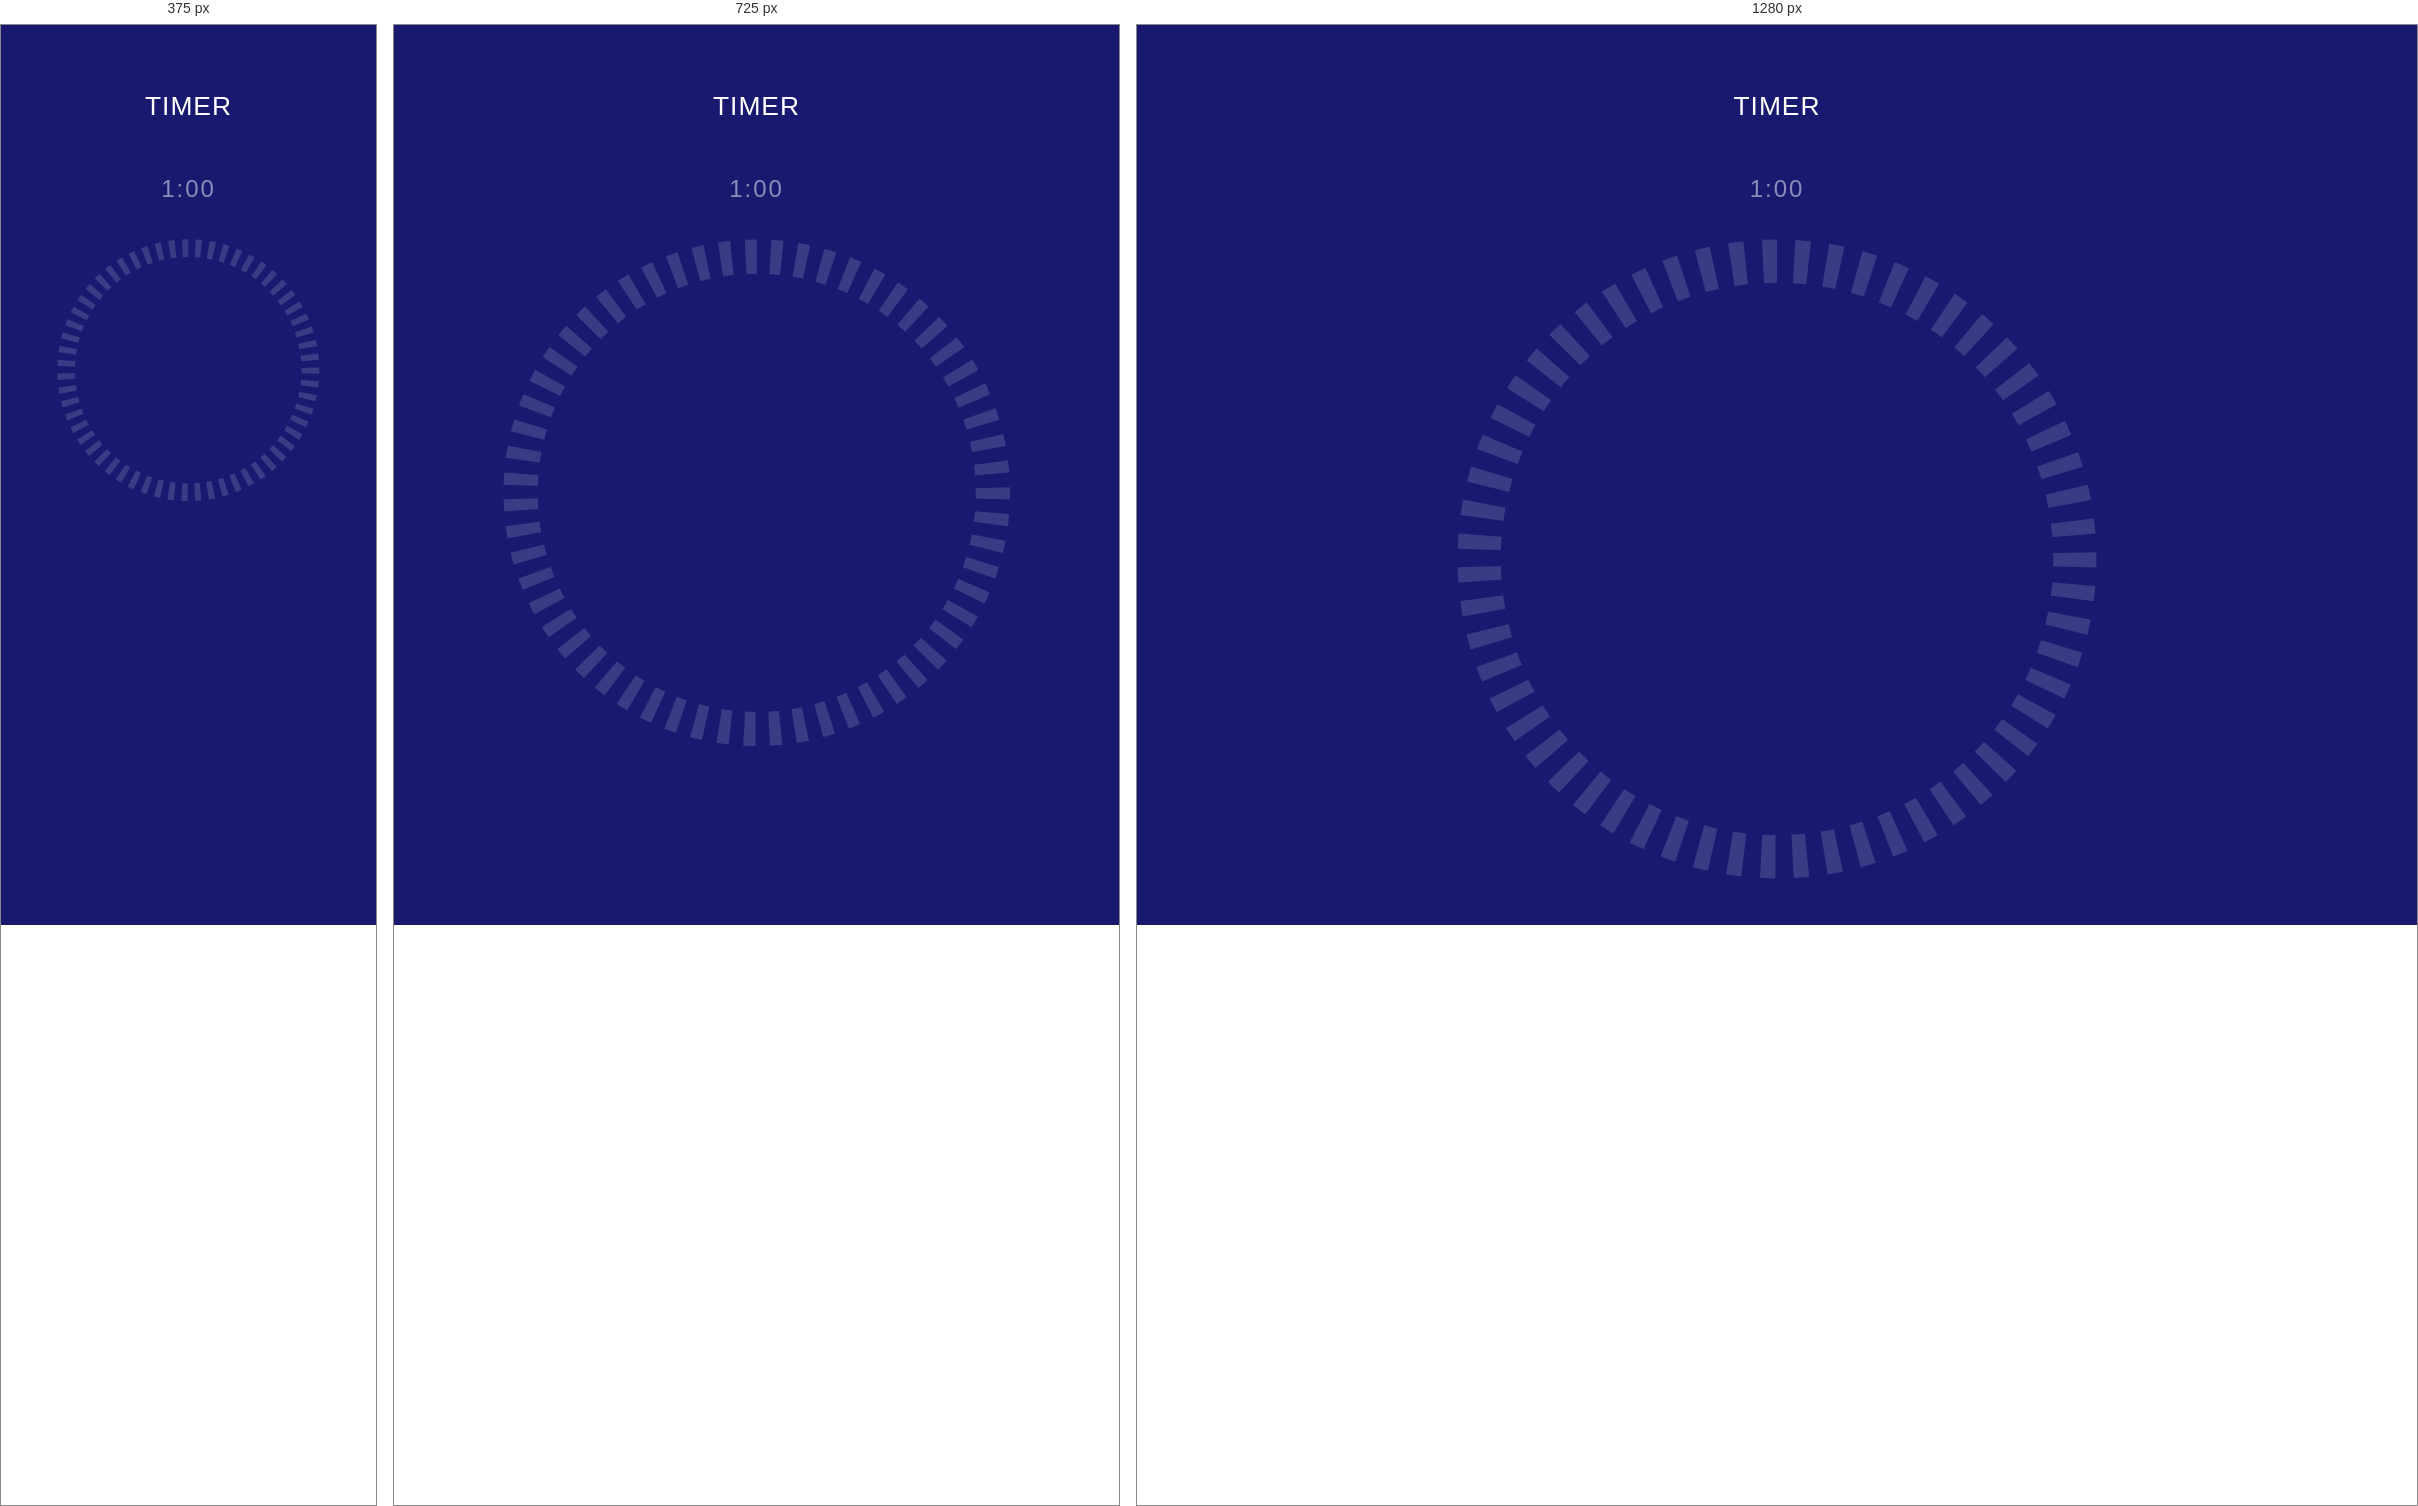
Rendered at 375 px, 725 px and 1280 px, left to right.

<!-- file: 01-timer.html -->
<!DOCTYPE html>
<html>
<head>
	<title>Timer</title>
	<link rel="apple-touch-icon" sizes="180x180" href="apple-touch-icon.png">
	<link rel="icon" type="image/png" sizes="32x32" href="favicon-32x32.png">
	<link rel="icon" type="image/png" sizes="16x16" href="favicon-16x16.png">
	<link rel="manifest" href="site.webmanifest">
	<link rel="stylesheet" href="assets/css/styles.css">
</head>
<body>

	<h1>Timer</h1>
	<div class="timer">
		<div id="total">
			<p>1:00</p>
		</div>
		<div class="circle">
		  <svg xmlns="http://www.w3.org/2000/svg" viewBox="4 4 74 74">
		  	<circle class="dash-bk" r="34.44" cy="41" cx="41" stroke-width="5" />
		    <circle id="circle" class="circle_animation" r="34.44" cy="41" cx="41" stroke-width="5" />
		    <circle class="dash" r="34.44" cy="41" cx="41" stroke-width="6" stroke-dasharray="2 1.666666666666667" stroke="midnightblue" />
			</svg>
		</div>
		<div id="app"></div>
	</div>


	<script>
		//
		// Variables
		//
		
		// Get the #app element from the DOM
		var app = document.querySelector('#app');

		// Get the #circle svg element from the DOM
		var circle = document.querySelector('#circle');
		
		// Store duration to a variable
		var duration = 60;
		
		// Store circle offset value
		var dOff = '220';

		// Hide progress ring by setting to full offset value
		circle.style.strokeDashoffset = dOff;

		// The state/data object
		var data = {
			timer: duration,
			done: false,
			offset: dOff,
			incr: dOff / duration
		};
		
		// A placeholder for the countdown interval
		var countdown;
		//
		// Methods
		//
		/**
		 * Get the template markup
		 * @return {String} The HTML string
		 */
		var template = function () {
			// If the timer is done, show a different UI
			if (data.done) {
				return '<button data-restart-timer aria-label="Restart Timer"></button>';
			}
			return '<p id="time-count">' + data.timer + '</p>';
		};
		/**
		 * Render the template into the DOM
		 */
		var render = function () {
			// If there are no updates to the UI, do nothing
			if (app.innerHTML === template()) return;
			// Update the UI
			app.innerHTML = template();
		};
		/**
		 * Start the timer
		 */
		var startTimer = function () {
			// Reset the data
			data.timer = duration;
			data.done = false;
			data.offset = dOff;
			// Run an initial render
			render();
			// Update the timer every second
			countdown = window.setInterval(function () {
				// Get the new timer value
				var time = data.timer - 1;

				// Get the new offset value
				var prog = data.offset - data.incr;

				// If the timer hits 0, set as done
				var done = time === 0 ? true : false;
				
				// Update data and render new UI
				data.timer = time;
				data.done = done;
				data.offset = prog;

				circle.style.strokeDashoffset = data.offset;

				// Render new UI
				render();
				// If the timer is done, stop it from running
				if (done) {
					window.clearInterval(countdown);
					circle.style.strokeDashoffset = dOff;
				}
			}, 1000);
		};
		//
		// Inits & Event Listeners
		//
		// Start the timer on page load
		startTimer();
		// When the restart button is clicked, restart the timer
		document.addEventListener('click', function (event) {
			if (event.target.hasAttribute('data-restart-timer')) {
				startTimer();
			}
		}, false);
	</script>
</body>
</html>

/* @media block from styles.css */
@media (min-width: 650px) {
  #time-count {
    font-size: 3.75em;
  }
}

/* @media block from styles.css */
@media (min-width: 800px) {
  #time-count {
    font-size: 4.75em;
  }
}

/* @media block from styles.css */
@media (min-width: 650px) {
  button {
    width: 100px;
    height: 100px;
  }
}

/* @media block from styles.css */
@media (min-width: 800px) {
  button {
    width: 125px;
    height: 125px;
  }
}

/* @media block from styles.css */
@media (min-width: 650px) {
  button[data-restart-timer] {
    background-size: 50px;
  }
}

/* @media block from styles.css */
@media (min-width: 800px) {
  button[data-restart-timer] {
    background-size: 60px;
  }
}

/* @media block from styles.css */
@media (min-width: 800px) {
  #actions {
    margin-top: 30px;
  }
}

/* @media block from styles.css */
@media (min-width: 650px) {
  #actions button[data-start-timer], #actions button[data-pause-timer], #actions button[data-restart-timer] {
    background-size: 40px;
    width: 60px;
    height: 60px;
  }
}

/* @media block from styles.css */
@media (min-width: 800px) {
  #actions button[data-start-timer], #actions button[data-pause-timer], #actions button[data-restart-timer] {
    background-size: 50px;
    width: 70px;
    height: 70px;
  }
}

/* @media block from styles.css */
@media (min-width: 650px) {
  #actions button[data-start-timer], #actions button[data-pause-timer] {
    background-size: 35px;
  }
}

/* @media block from styles.css */
@media (min-width: 800px) {
  #actions button[data-start-timer], #actions button[data-pause-timer] {
    background-size: 40px;
  }
}

/* @media block from styles.css */
@media (min-width: 650px) {
  #actions button[data-restart-timer] {
    background-size: 30px;
  }
}

/* @media block from styles.css */
@media (min-width: 800px) {
  #actions button[data-restart-timer] {
    background-size: 35px;
  }
}